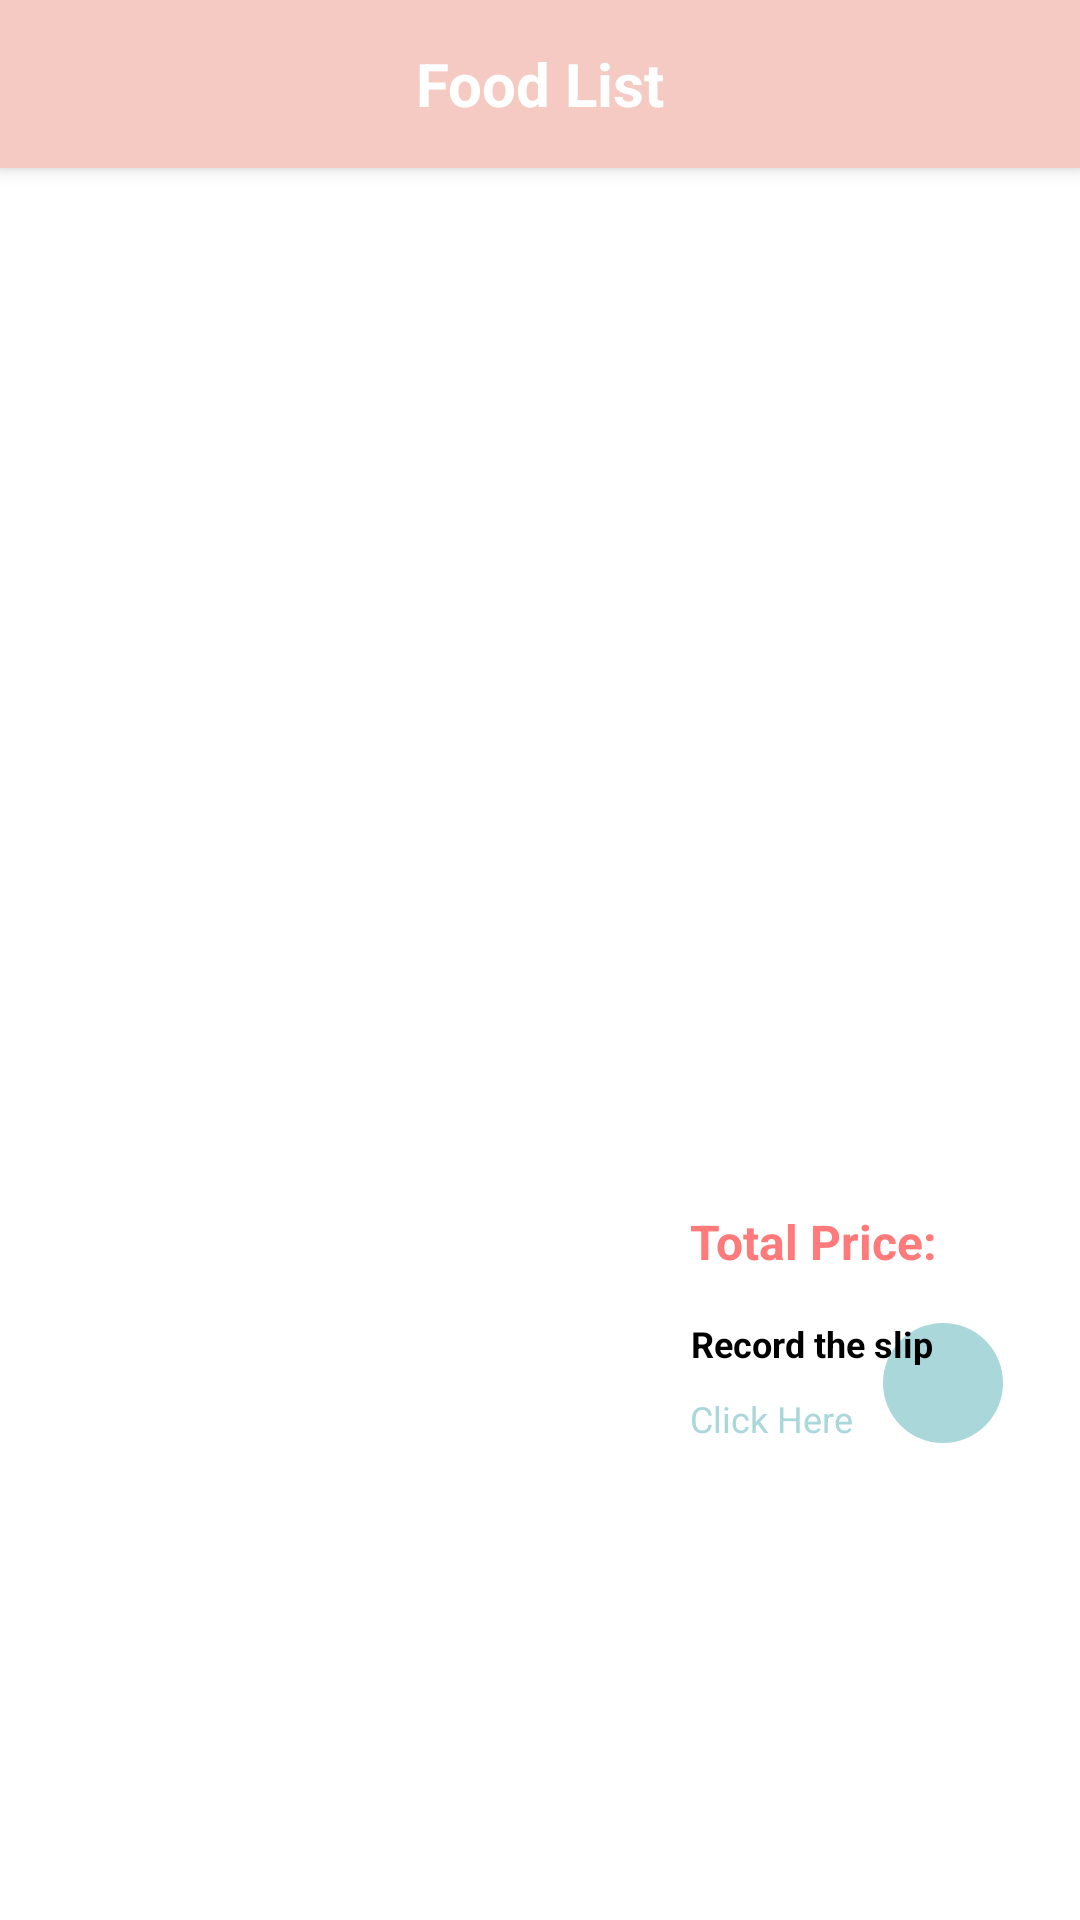

Produce the Android XML layout that renders to this screen, including the resource entries it uses.
<!-- AndroidManifest.xml: application theme Theme.Khraw -->
<!-- res/layout/fragment_cart.xml -->
<?xml version="1.0" encoding="utf-8"?>
<LinearLayout xmlns:android="http://schemas.android.com/apk/res/android"
    xmlns:app="http://schemas.android.com/apk/res-auto"
    xmlns:tools="http://schemas.android.com/tools"
    android:layout_width="match_parent"
    android:layout_height="match_parent"
    android:background="@color/white"
    android:orientation="vertical">


    <androidx.appcompat.widget.Toolbar
        android:id="@+id/toolbar"
        android:layout_width="match_parent"
        android:layout_height="?attr/actionBarSize"
        android:background="@color/soupColor"
        android:theme="?attr/actionBarTheme"
        android:elevation="4dp">

        <TextView
            android:id="@+id/toolbar_title"
            android:layout_width="wrap_content"
            android:layout_height="wrap_content"
            android:layout_gravity="center"
            android:text="Food List"
            android:textStyle="bold"
            android:textColor="@android:color/white"
            android:textSize="20sp" />

    </androidx.appcompat.widget.Toolbar>


    <androidx.recyclerview.widget.RecyclerView
            android:id="@+id/recycler_view_cart"
            android:layout_width="match_parent"
            android:layout_height="300dp"
            android:layout_marginTop="16dp"
            android:layout_marginBottom="16dp"
            tools:listitem="@layout/item_cart"/>

    <LinearLayout
        android:layout_width="match_parent"
        android:layout_height="wrap_content"/>

    <RelativeLayout
        android:layout_width="match_parent"
        android:layout_height="108dp">

        <ImageButton
            android:id="@+id/saveImageButton"
            android:layout_width="40dp"
            android:layout_height="40dp"
            android:layout_alignParentBottom="true"
            android:layout_gravity="start"
            android:layout_marginStart="10dp"
            android:layout_marginBottom="15dp"
            android:layout_toEndOf="@+id/record_slip"
            android:background="@drawable/circle"
            android:backgroundTint="@color/snackColor"
            android:contentDescription="@string/back"
            android:src="@drawable/baseline_image_24"
            app:tint="@android:color/white" />

        <TextView
            android:id="@+id/totalPriceTextView"
            android:layout_width="wrap_content"
            android:layout_height="wrap_content"
            android:layout_alignParentStart="true"
            android:layout_alignParentTop="true"
            android:layout_marginStart="230dp"
            android:layout_marginTop="15dp"
            android:text="Total Price: "
            android:textColor="@color/Pink"
            android:textSize="16sp"
            android:textStyle="bold" />

        <TextView
            android:id="@+id/record_slip"
            android:layout_width="wrap_content"
            android:layout_height="wrap_content"
            android:layout_alignParentStart="true"
            android:layout_alignParentBottom="true"
            android:layout_marginStart="230dp"
            android:layout_marginBottom="15dp"
            android:drawableRight="@drawable/baseline_navigate_next_24"
            android:drawablePadding="5dp"
            android:gravity="center"
            android:text="Click Here"
            android:textColor="@color/snackColor"
            android:drawableTint="@color/snackColor"
            android:textSize="12sp" />

        <TextView
            android:layout_width="wrap_content"
            android:layout_height="wrap_content"
            android:layout_below="@+id/totalPriceTextView"
            android:layout_alignParentStart="true"
            android:layout_alignParentBottom="true"
            android:layout_marginStart="230dp"
            android:layout_marginTop="15dp"
            android:layout_marginBottom="41dp"
            android:drawablePadding="5dp"
            android:gravity="center"
            android:textStyle="bold"
            android:text="Record the slip"
            android:textColor="@color/black"
            android:textSize="12sp" />

    </RelativeLayout>
</LinearLayout>
<!-- res/layout/item_cart.xml (included above) -->
<?xml version="1.0" encoding="utf-8"?>
    <androidx.constraintlayout.widget.ConstraintLayout
    xmlns:android="http://schemas.android.com/apk/res/android"
        xmlns:app="http://schemas.android.com/apk/res-auto"
        xmlns:tools="http://schemas.android.com/tools"
        android:layout_width="match_parent"
        android:layout_height="wrap_content"
        android:orientation="horizontal"
        android:padding="8dp"
    android:background="@drawable/square">

        <ImageView
            android:id="@+id/itemImage"
            android:layout_width="80dp"
            android:layout_height="80dp"
            android:src="@drawable/baseline_image_24"
            android:scaleType="centerCrop"
            tools:ignore="MissingConstraints" />

    <LinearLayout
        android:id="@+id/linearLayout"
        android:layout_width="wrap_content"
        android:layout_height="wrap_content"
        android:layout_marginStart="30dp"
        android:orientation="vertical"
        app:layout_constraintBottom_toBottomOf="parent"
        app:layout_constraintStart_toEndOf="@+id/itemImage"
        app:layout_constraintTop_toTopOf="parent"
        tools:ignore="MissingConstraints">

        <TextView
            android:id="@+id/itemName"
            android:layout_width="match_parent"
            android:layout_height="wrap_content"
            android:text="Item Name"
            android:textSize="20sp"
            android:textColor="@color/black"
            android:textStyle="bold" />

        <TextView
            android:id="@+id/number"
            android:layout_width="match_parent"
            android:layout_height="wrap_content"
            android:layout_marginTop="5dp"
            android:text="x 20"
            android:textColor="@color/Pink"/>

        <TextView
            android:id="@+id/itemPrice"
            android:layout_width="match_parent"
            android:layout_height="wrap_content"
            android:layout_marginTop="5dp"
            android:text="Item Price"
            android:textColor="@color/black"
            android:textSize="14sp" />

    </LinearLayout>

    <ImageView
        android:id="@+id/removeItem"
        android:layout_width="40dp"
        android:layout_height="40dp"
        android:layout_marginEnd="20dp"
        android:src="@drawable/baseline_delete_24"
        app:layout_constraintBottom_toBottomOf="parent"
        app:layout_constraintEnd_toEndOf="parent"
        app:layout_constraintTop_toTopOf="parent"
        tools:ignore="MissingConstraints"
        android:padding="10dp"
        android:background="@drawable/circle"
        android:backgroundTint="@color/Pink"
        app:tint="@color/white" />


</androidx.constraintlayout.widget.ConstraintLayout>
<!-- resources referenced by this layout -->
<resources>
  <color name="Pink">#FF7A7A</color>
  <color name="black">#FF000000</color>
  <color name="snackColor">#A9D7DA</color>
  <color name="soupColor">#F5CAC3</color>
  <color name="white">#FFFFFFFF</color>
  <!-- drawable circle (drawable) -->
  <?xml version="1.0" encoding="utf-8"?>
  <shape xmlns:android="http://schemas.android.com/apk/res/android"
      android:shape="oval">
  
      
      <solid android:color="#CCCCCC"/>
  
      
      <size
          android:width="50dp"
          android:height="50dp"/>
  </shape>
  <!-- drawable square (drawable) -->
  <?xml version="1.0" encoding="utf-8"?>
  <shape xmlns:android="http://schemas.android.com/apk/res/android"
      android:shape="rectangle">
  
      
      <solid android:color="@color/babyYellow"/>
  
      
      <corners android:radius="20dp"/>
      <stroke
          android:width="2dp"
          android:color="@color/white"/>
  
  </shape>
  <string name="back" />
  <style name="Theme.Khraw" parent="Base.Theme.Khraw" />
  <color name="babyYellow">#FFFFE5</color>
  <style name="Base.Theme.Khraw" parent="Theme.AppCompat.Light.NoActionBar">
          
          
      </style>
</resources>
